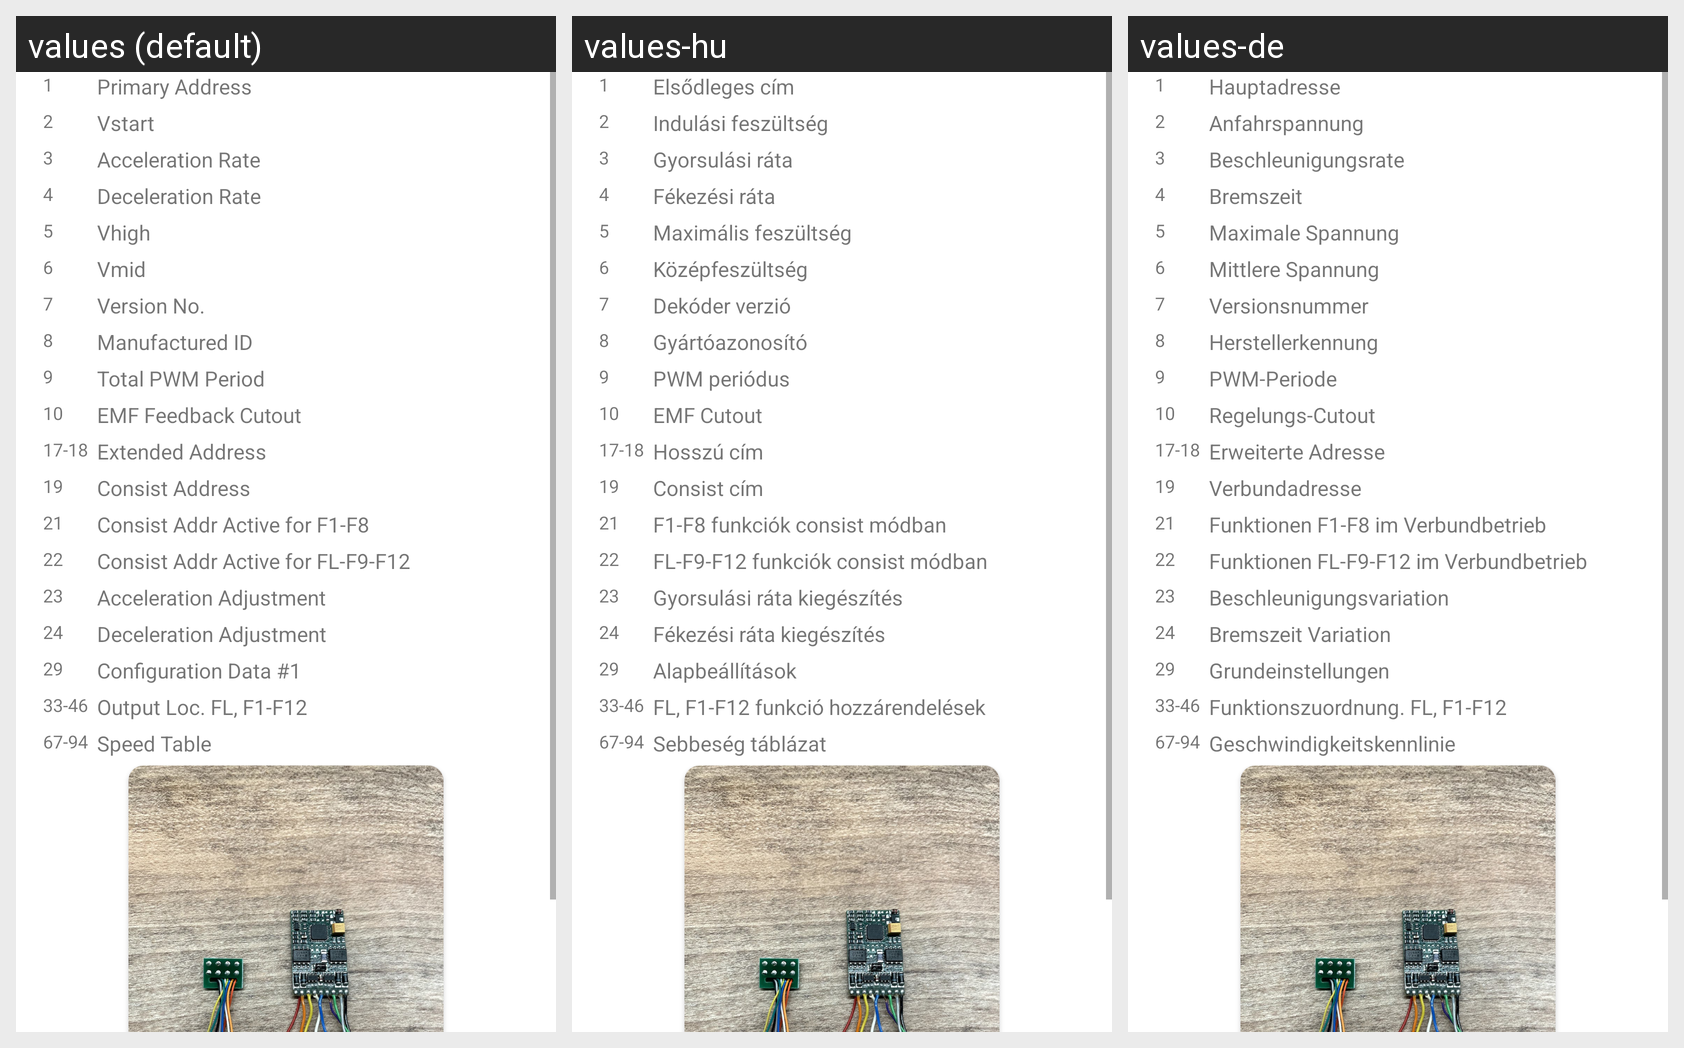

Strings drawn on this Android screen and how each of the app's shown locales translates them:
Android screen res/layout/fragment_dcc_calc.xml rendered under 3 locales, left to right: values (default), values-hu, values-de. Device: Nexus 5 (rendered at 1080×1920; each locale shown at half size, 540×960, under a caption strip naming it); theme Theme.TrainCalc.
Strings drawn on this screen, with the default value and each locale's value (text and hints the layout hard-codes, and strings that could not be matched under every locale, appear in the picture but are not listed):

dcc_cv1_text
  values: Primary Address
  values-hu: Elsődleges cím
  values-de: Hauptadresse

dcc_cv2_text
  values: Vstart
  values-hu: Indulási feszültség
  values-de: Anfahrspannung

dcc_cv3_text
  values: Acceleration Rate
  values-hu: Gyorsulási ráta
  values-de: Beschleunigungsrate

dcc_cv4_text
  values: Deceleration Rate
  values-hu: Fékezési ráta
  values-de: Bremszeit

dcc_cv5_text
  values: Vhigh
  values-hu: Maximális feszültség
  values-de: Maximale Spannung

dcc_cv6_text
  values: Vmid
  values-hu: Középfeszültség
  values-de: Mittlere Spannung

dcc_cv7_text
  values: Version No.
  values-hu: Dekóder verzió
  values-de: Versionsnummer

dcc_cv8_text
  values: Manufactured ID
  values-hu: Gyártóazonosító
  values-de: Herstellerkennung

dcc_cv9_text
  values: Total PWM Period
  values-hu: PWM periódus
  values-de: PWM-Periode

dcc_cv10_text
  values: EMF Feedback Cutout
  values-hu: EMF Cutout
  values-de: Regelungs-Cutout

dcc_cv17_18_text
  values: Extended Address
  values-hu: Hosszú cím
  values-de: Erweiterte Adresse

dcc_cv19_text
  values: Consist Address
  values-hu: Consist cím
  values-de: Verbundadresse

dcc_cv21_text
  values: Consist Addr Active for F1-F8
  values-hu: F1-F8 funkciók consist módban
  values-de: Funktionen F1-F8 im Verbundbetrieb

dcc_cv22_text
  values: Consist Addr Active for FL-F9-F12
  values-hu: FL-F9-F12 funkciók consist módban
  values-de: Funktionen FL-F9-F12 im Verbundbetrieb

dcc_cv23_text
  values: Acceleration Adjustment
  values-hu: Gyorsulási ráta kiegészítés
  values-de: Beschleunigungsvariation

dcc_cv24_text
  values: Deceleration Adjustment
  values-hu: Fékezési ráta kiegészítés
  values-de: Bremszeit Variation

dcc_cv29_text
  values: Configuration Data #1
  values-hu: Alapbeállítások
  values-de: Grundeinstellungen

dcc_cv33_46_text
  values: Output Loc. FL, F1-F12
  values-hu: FL, F1-F12 funkció hozzárendelések
  values-de: Funktionszuordnung. FL, F1-F12

dcc_cv67_94_text
  values: Speed Table
  values-hu: Sebbeség táblázat
  values-de: Geschwindigkeitskennlinie
